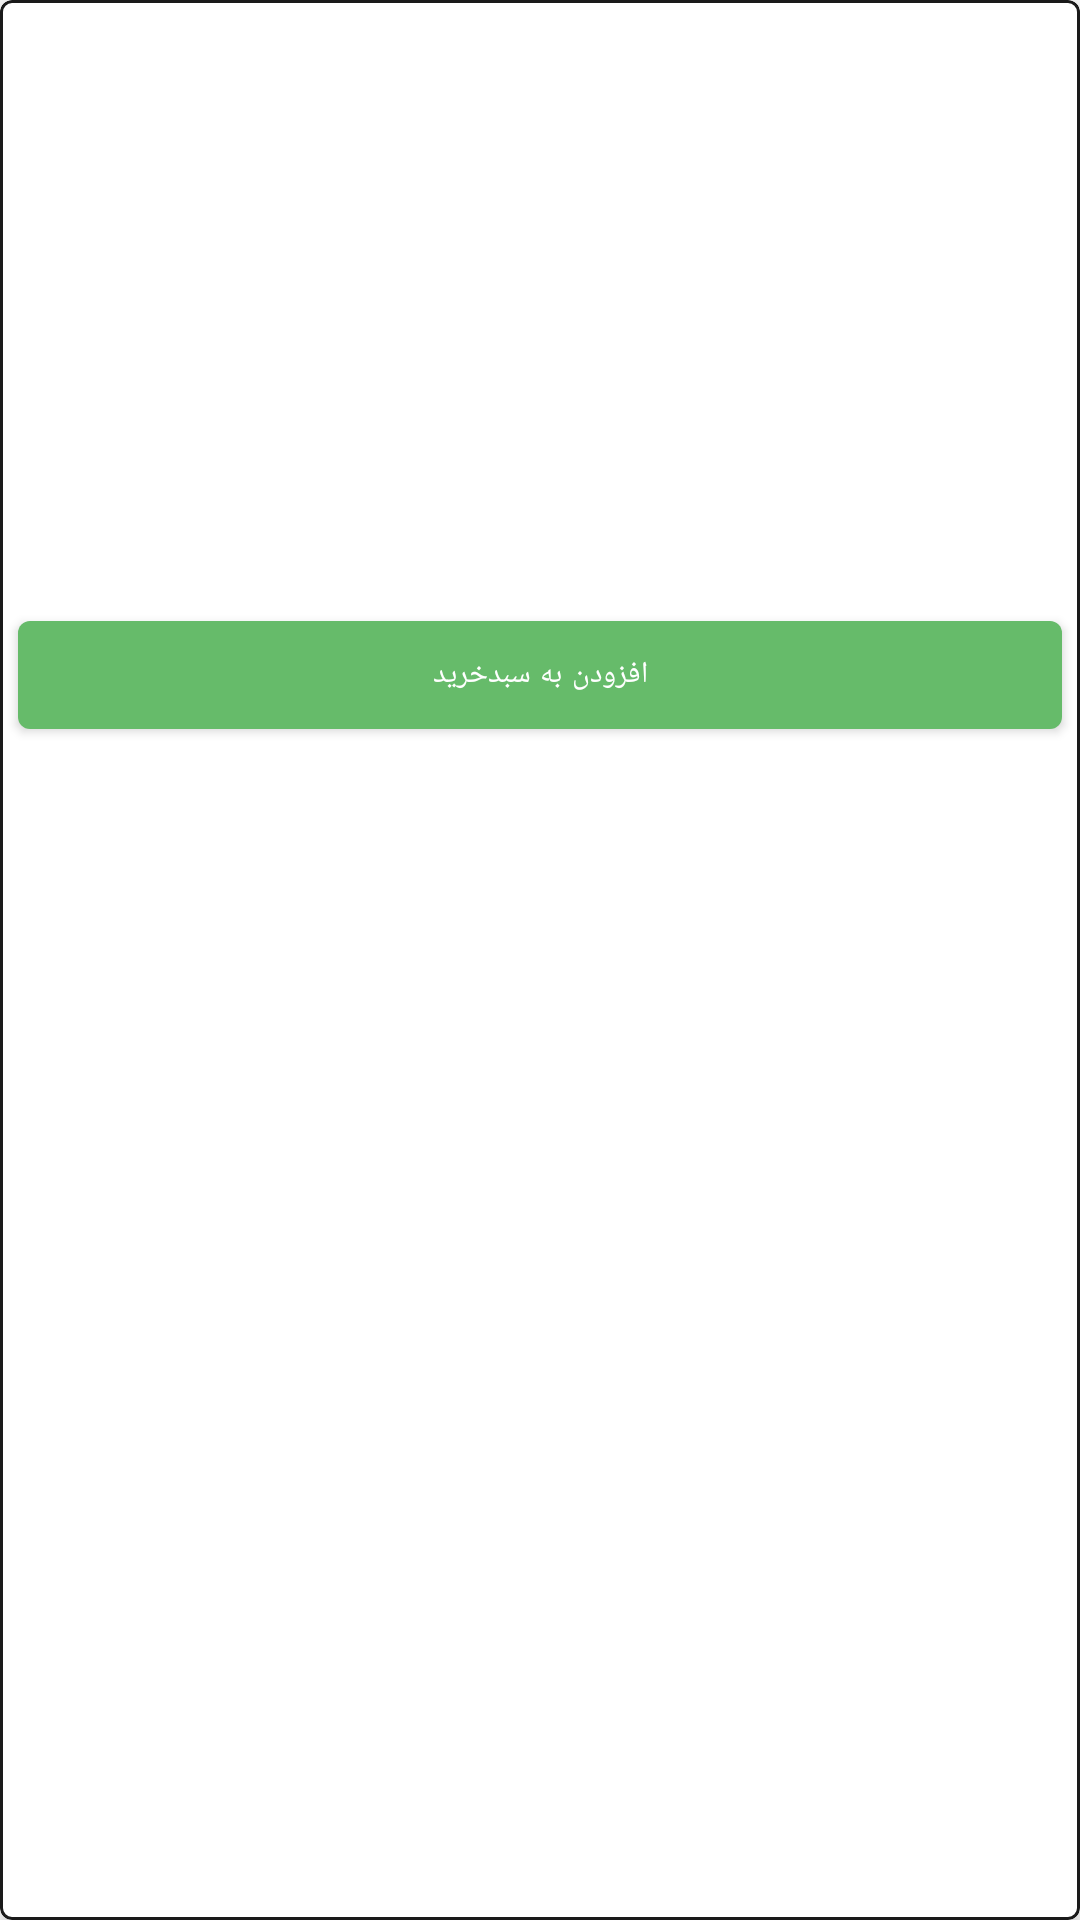

The Android layout XML behind this screen, and the referenced resources:
<!-- AndroidManifest.xml: application theme AppTheme -->
<!-- res/layout/good_prosearch_test.xml -->
<?xml version="1.0" encoding="utf-8"?>
<layout
    xmlns:tools="http://schemas.android.com/tools"
>
    <data >
        <variable
            name="data"
            type="com.kits.company.model.Good" />
    </data>
    <com.google.android.material.card.MaterialCardView
        xmlns:android="http://schemas.android.com/apk/res/android"
        xmlns:app="http://schemas.android.com/apk/res-auto"
        android:id="@+id/good_prosearch"
        android:orientation="vertical"
        android:layout_width="match_parent"
        android:layout_height="wrap_content"
        android:layout_margin="8dp"
        app:cardCornerRadius="4dp"
        app:cardElevation="4dp"
        app:strokeWidth="1dp"
        app:strokeColor="@color/grey_1000"
        android:checkable="true"
        android:layoutDirection="rtl"
        app:checkedIconTint="@color/red_800"
        tools:viewBindingIgnore="true">


        <androidx.appcompat.widget.LinearLayoutCompat
            android:layout_width="match_parent"
            android:layout_height="wrap_content"
            android:orientation="vertical"
            android:id="@+id/proserch_ggg">

            <ImageView

                android:layout_margin="3dp"
                android:id="@+id/good_prosearch_img"
                android:layout_width="match_parent"
                android:layout_height="120dp"
                android:layout_gravity="center"
                android:scaleType="centerInside" />


            <TextView
                android:id="@+id/good_prosearch_name"
                android:layout_width="match_parent"
                android:layout_height="40dp"
                android:textColor="@color/overlay_dark_90"
                android:gravity="center_horizontal"
                android:layout_margin="5dp"
                android:textSize="12sp"
                android:textStyle="bold"
                android:text="@{data.GoodName}" />




            <androidx.appcompat.widget.LinearLayoutCompat
                android:layout_width="match_parent"
                android:layout_height="wrap_content"
                android:orientation="horizontal"
                android:layout_weight="1">

                <TextView
                    android:id="@+id/good_prosearch_price"
                    android:layout_width="match_parent"
                    android:layout_height="match_parent"
                    android:gravity="center_horizontal"
                    android:textStyle="bold"
                    android:text="@{data.MaxSellPrice}"
                    android:textColor="#E61243"
                    android:textSize="12sp"
                    android:layout_weight="0.5"/>
                <TextView
                    android:id="@+id/good_prosearch_percent"
                    android:layout_width="match_parent"
                    android:layout_height="match_parent"
                    android:gravity="center_horizontal"
                    android:textStyle="bold"
                    android:text="@{data.SellPrice}"
                    android:textColor="#247E00"
                    android:textSize="14sp"
                    android:layout_weight="0.5"/>
            </androidx.appcompat.widget.LinearLayoutCompat>


            <com.google.android.material.button.MaterialButton
                android:id="@+id/good_prosearch_btn"
                android:layout_width="match_parent"
                android:layout_height="wrap_content"
                android:layout_margin="6dp"
                android:text="@string/detail_buy"
                android:textColor="@color/white"
                app:backgroundTint="@color/green_400"
                android:textSize="10sp"
                android:gravity="center"
                app:icon="@drawable/ic_add_shopping_black"
                app:iconTint="@color/white"
                />







        </androidx.appcompat.widget.LinearLayoutCompat>


    </com.google.android.material.card.MaterialCardView>
</layout>
<!-- resources referenced by this layout -->
<resources>
  <color name="green_400">#66BB6A</color>
  <color name="grey_1000">#1a1a1a</color>
  <color name="overlay_dark_90">#E60000</color>
  <color name="red_800">#C62828</color>
  <color name="white">#ffffff</color>
  <string name="detail_buy">افزودن به سبدخرید</string>
  <style name="AppTheme" parent="Theme.MaterialComponents.Light.NoActionBar">
          
          <item name="colorPrimary">@color/colorPrimary</item>
          <item name="colorPrimaryDark">@color/colorPrimaryDark</item>
          <item name="colorAccent">@color/colorAccent</item>
      </style>
  <color name="colorPrimary">#990000</color>
  <color name="colorPrimaryDark">#000000</color>
  <color name="colorAccent">#FF3030</color>
</resources>
